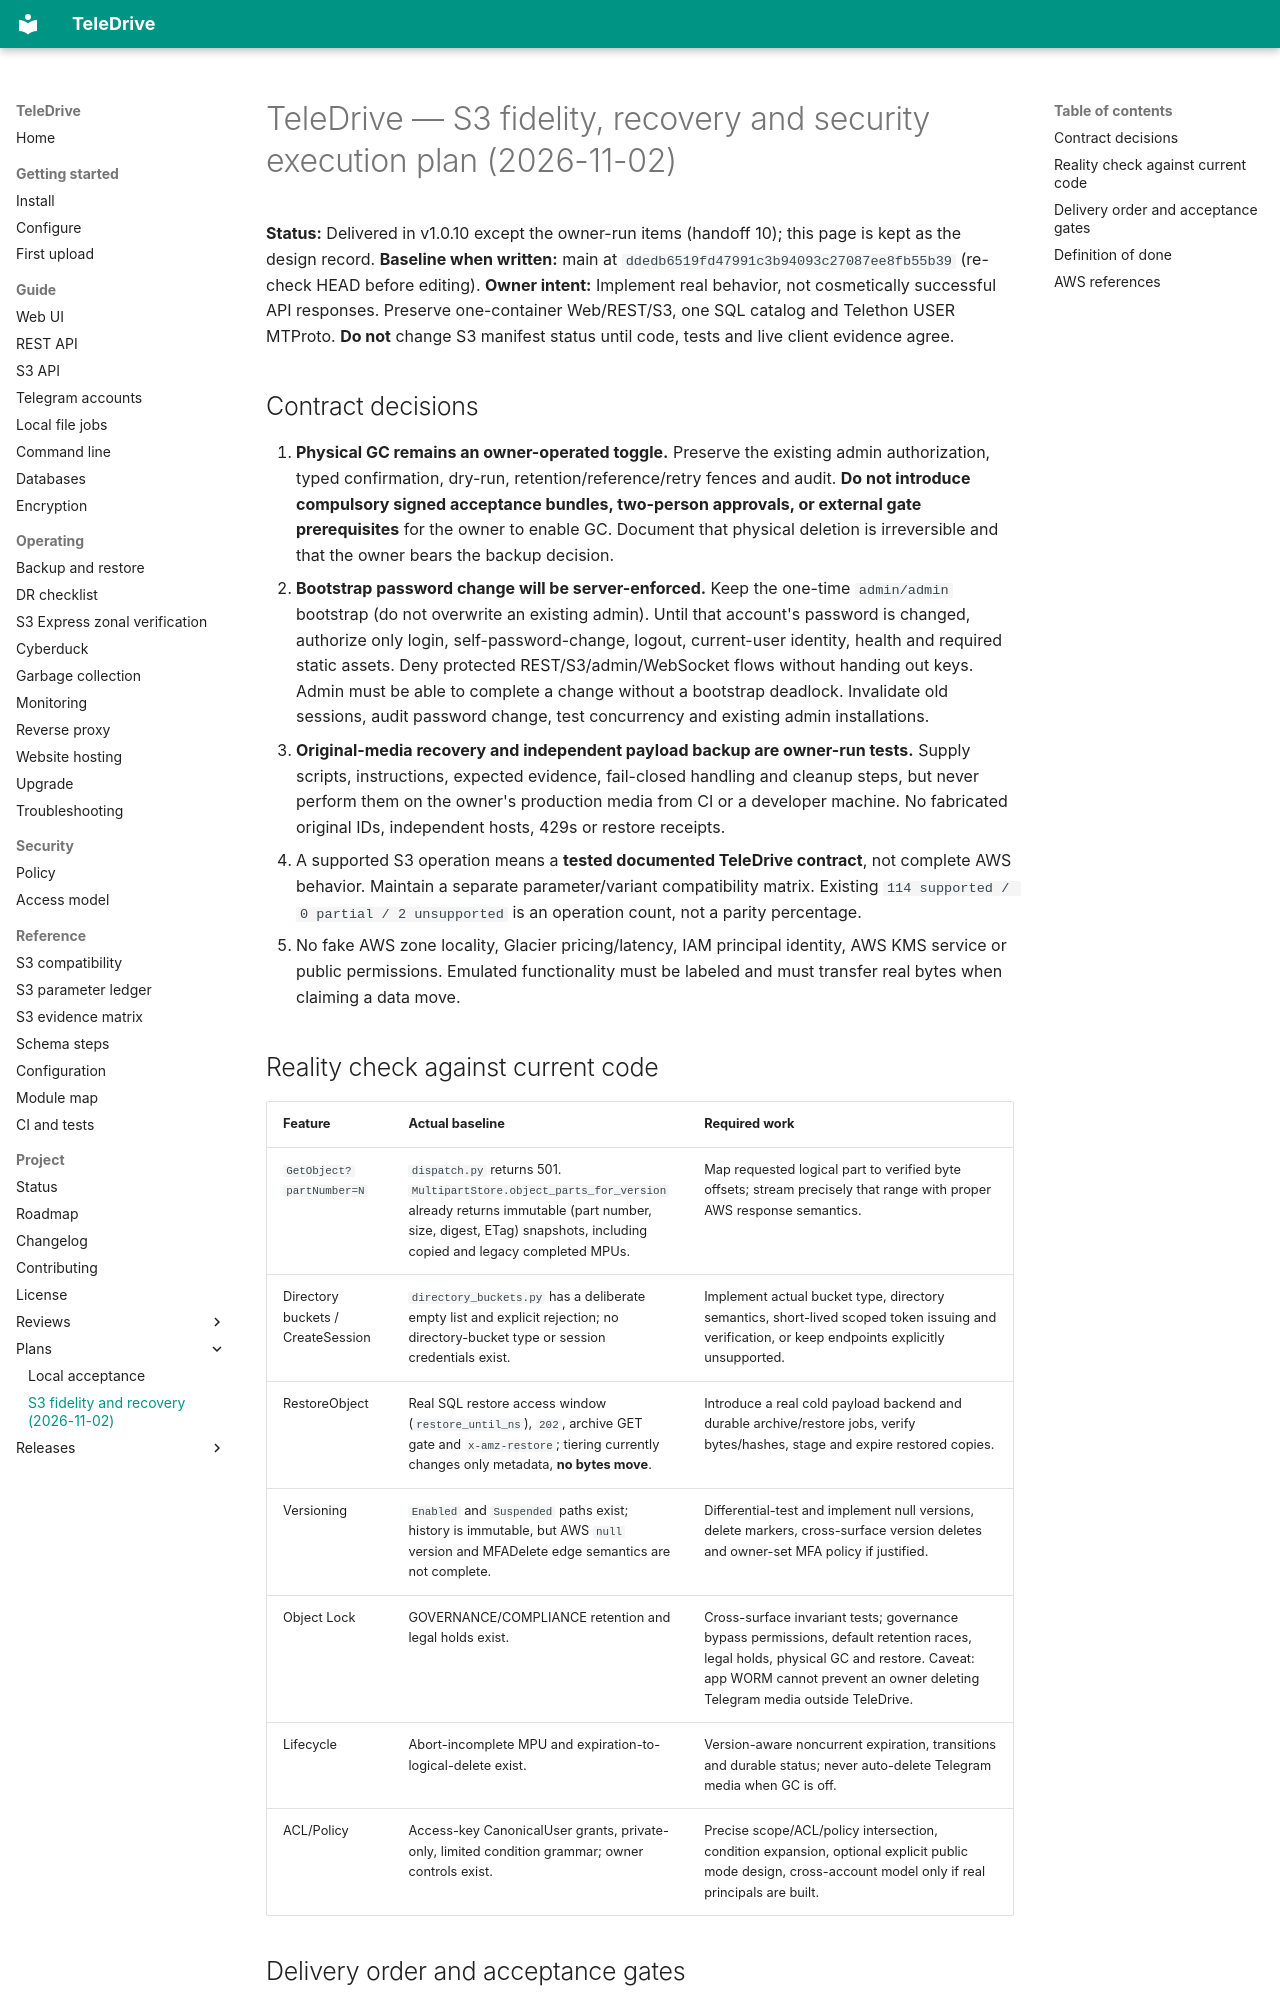

repository: babico/TeleDrive · page: project/plans/2026-11-02-s3-fidelity/index.html · generator: mkdocs

# TeleDrive — S3 fidelity, recovery and security execution plan (2026-11-02)

**Status:** Delivered in v1.0.10 except the owner-run items (handoff 10); this page is kept as the design record. **Baseline when written:** main at `ddedb6519fd47991c3b94093c27087ee8fb55b39` (re-check HEAD before editing). **Owner intent:** Implement real behavior, not cosmetically successful API responses. Preserve one-container Web/REST/S3, one SQL catalog and Telethon USER MTProto. **Do not** change S3 manifest status until code, tests and live client evidence agree.

## Contract decisions

1. **Physical GC remains an owner-operated toggle.** Preserve the existing admin authorization, typed confirmation, dry-run, retention/reference/retry fences and audit. **Do not introduce compulsory signed acceptance bundles, two-person approvals, or external gate prerequisites** for the owner to enable GC. Document that physical deletion is irreversible and that the owner bears the backup decision.
2. **Bootstrap password change will be server-enforced.** Keep the one-time `admin/admin` bootstrap (do not overwrite an existing admin). Until that account's password is changed, authorize only login, self-password-change, logout, current-user identity, health and required static assets. Deny protected REST/S3/admin/WebSocket flows without handing out keys. Admin must be able to complete a change without a bootstrap deadlock. Invalidate old sessions, audit password change, test concurrency and existing admin installations.
3. **Original-media recovery and independent payload backup are owner-run tests.** Supply scripts, instructions, expected evidence, fail-closed handling and cleanup steps, but never perform them on the owner's production media from CI or a developer machine. No fabricated original IDs, independent hosts, 429s or restore receipts.
4. A supported S3 operation means a **tested documented TeleDrive contract**, not complete AWS behavior. Maintain a separate parameter/variant compatibility matrix. Existing `114 supported / 0 partial / 2 unsupported` is an operation count, not a parity percentage.
5. No fake AWS zone locality, Glacier pricing/latency, IAM principal identity, AWS KMS service or public permissions. Emulated functionality must be labeled and must transfer real bytes when claiming a data move.
